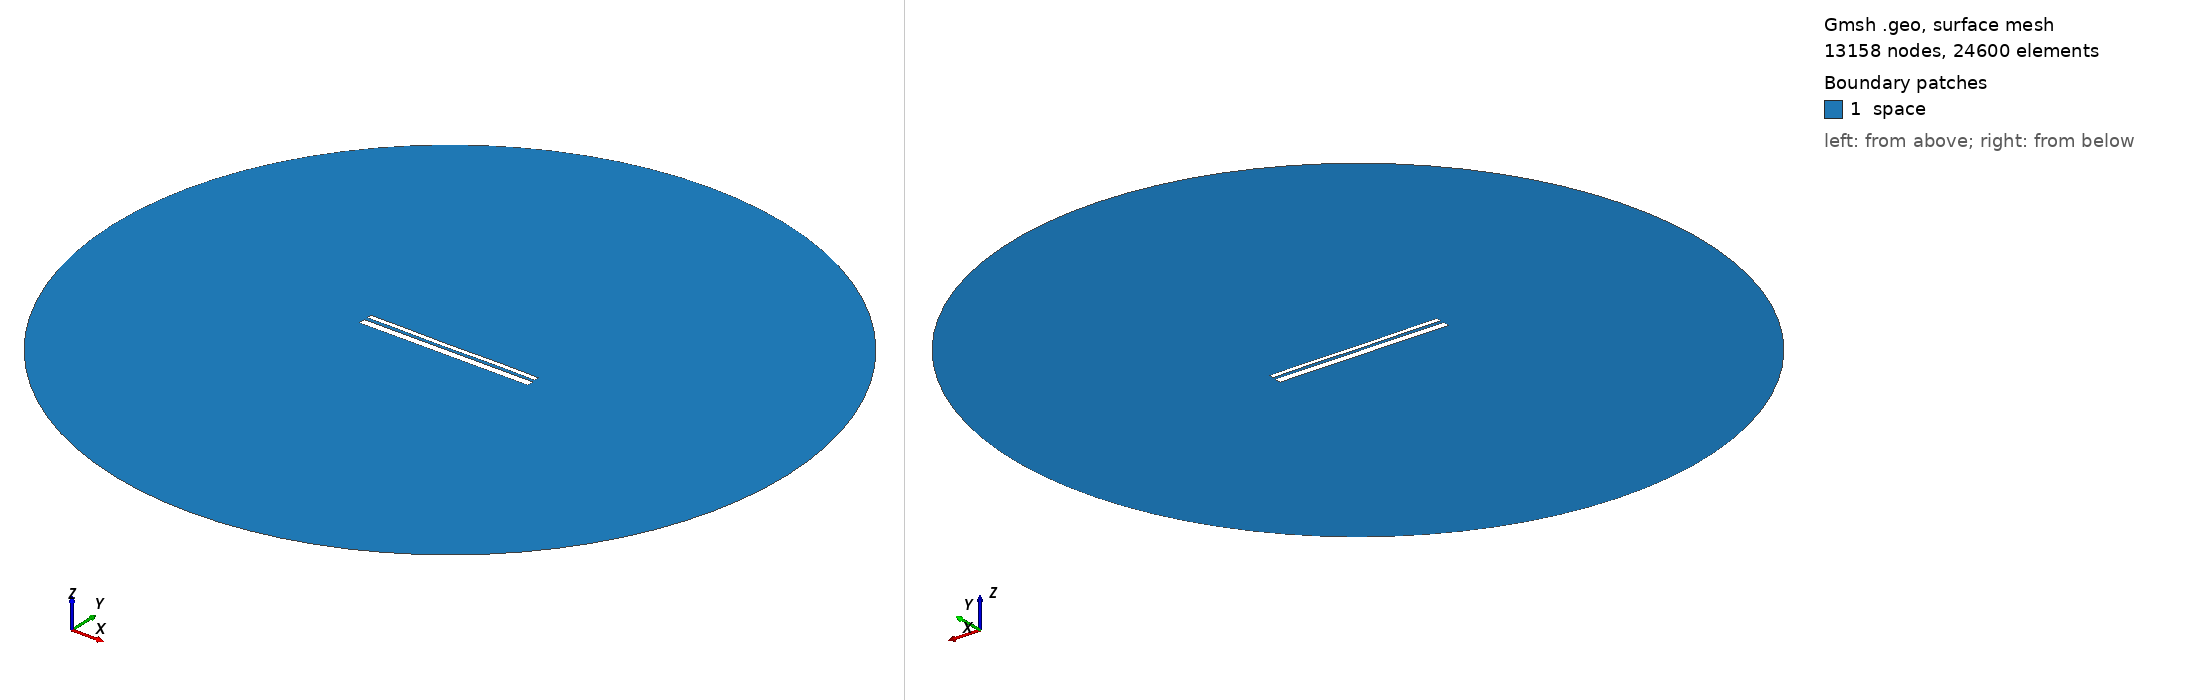

Gmsh geometry script, surface-meshed: 13158 nodes, 24600 surface elements. Boundary patches (legend numbers): 1 space. Left view from above one corner, right view from below the opposite corner. Legend entries are the model's physical surfaces. The drawing asked Gmsh for element sizes between 1% and 20% of the model's largest extent; the script's own settings can give other sizes.

=== 12534.geo (drawn) ===
//---------------------------------------
// Geometry kernel
//---------------------------------------

SetFactory("OpenCASCADE");



//---------------------------------------
// Parameters of the geometry
//---------------------------------------

// Overetch of the upper plate
overetch = 0.5;

// Distance between the plates
distance = 1.5;

// Discretization over the x axis (for the deformation)
nx = 50; 

// Length of the plate
L = 100 - overetch; 

// Number of modes
n = 4; 

// 1st mode coefficient
coeff(1) = -0.15;
beta(1) = 0.596864 * 3.1415926535 / L;

// 2nd mode coefficient
coeff(2) = -0.075;
beta(2) = 1.49418 * 3.1415926535 / L;

// 3rd mode coefficient
coeff(3) = -0.075;
beta(3) = 2.50025 * 3.1415926535 / L;

// 4th mode coefficient
coeff(4) = 0.07499999999999998;
beta(4) = 3.49999 * 3.1415926535 / L;



//---------------------------------------
// Upper plate (deformed rectangle)
//---------------------------------------

// Coordiantes of the upper plate
xmin = -50;
xmax = 50 - overetch;

// Height of the upper plate
yheight = 4 - 2 * overetch;

// Indexes of the points
UpperID[] = {};
LowerID[] = {};
LeftID[] = {};
RightID[] = {};

// Point index
p = 1;

// Horizontal edges
For i In {1:nx}
    x = xmin + (i-1)*(xmax - xmin)/(nx-1);

    y_bottom = distance / 2 + overetch;
    For j In {1:n}
        C = (Cosh(beta(j)*L) + Cos(beta(j)*L)) / (Sinh(beta(j)*L) + Sin(beta(j)*L));
        y_bottom  = y_bottom + coeff(j) * (Cosh(beta(j)*(x+50)) - Cos(beta(j)*(x+50)) - C * (Sinh(beta(j)*(x+50)) - Sin(beta(j)*(x+50))));
    EndFor

    y_top = y_bottom + yheight;

    Point(p) = {x, y_top, 0, 1.0};
    UpperID[i] = p;
    p = p + 1;

    Point(p) = {x, y_bottom, 0, 1.0};
    LowerID[i] = p;
    p = p + 1;
EndFor

// Create point lists
UpperPts[] = {}; LowerPts[] = {};
For i In {1:nx}
  UpperPts[] += {UpperID[i]};
  LowerPts[] += {LowerID[i]};
EndFor

// Build splines
Spline(1) = {UpperPts[]};
Spline(2) = {LowerPts[]};
Line(3) = {LowerPts[nx-1], UpperPts[nx-1]};
Line(4) = {LowerPts[0], UpperPts[0]};

// Build the plane surface
Curve Loop(1) = {2, 3, -1, -4};
Plane Surface(1) = {1};



//---------------------------------------
// Lower plate (rectangle)
//---------------------------------------

// Vertices
Point(1001) = {-50, -1, 0, 1.0};
Point(1002) = { 50, -1, 0, 1.0};
Point(1003) = { 50,  -5, 0, 1.0};
Point(1004) = {-50,  -5, 0, 1.0};

// Edges
Line(5) = {1001, 1002};
Line(6) = {1002, 1003};
Line(7) = {1003, 1004};
Line(8) = {1004, 1001};

// Plane surface
Line Loop(2) = {5, 6, 7, 8};
Plane Surface(2) = {2}; 



//---------------------------------------
// Outer (fictious) boundary
//---------------------------------------

// Points
Point(1005) = {0, 0, 0};       // Center
Point(1006) = {200, 0, 0};     // Start point
Point(1007) = {0, 200, 0};     // 90 degrees
Point(1008) = {-200, 0, 0};    // 180 degrees
Point(1009) = {0, -200, 0};    // 270 degrees

// Circle arcs (each needs start, center, end)
Circle(9) = {1006, 1005, 1007};
Circle(10) = {1007, 1005, 1008};
Circle(11) = {1008, 1005, 1009};
Circle(12) = {1009, 1005, 1006};

// Plane surface for the entire domain
Curve Loop(3) = {9, 10, 11, 12};
Surface(3) = {3};

// Subtract the plates from the whole domain to obtain the actual domain where we want to solve the equations
BooleanDifference{ Surface{3}; Delete; }{ Surface{1}; Surface{2}; Delete; }




//---------------------------------------
// Transfinite Lines/Curves
//---------------------------------------

// Set the number of points on the boundaries
r = 7;

// Plates
Transfinite Curve {1, 2} = 50*r Using Progression 1;
Transfinite Curve {3, 4} = 2*r Using Progression 1;
Transfinite Line {5, 7} = 50*r Using Progression 1;
Transfinite Line {6, 8} = 2*r Using Progression 1;

// Outer boundary
Transfinite Line {9, 10, 11, 12} = 20 Using Progression 1;



//---------------------------------------
// Physical groups
//---------------------------------------                

// Physical curves (boundaries)
Physical Line("force_segment", 10) = {2};
Physical Line("upper_plate", 11) = {1, 3, 4};
Physical Line("lower_plate", 12) = {5, 6, 7, 8};
Physical Line("boundary", 20) = {9, 10, 11, 12};

// Physical Surfaces
Physical Surface("space", 30) = {3};



//---------------------------------------
// 6. Generate the Mesh
//---------------------------------------

// 2D mesh generation
Mesh 2;
